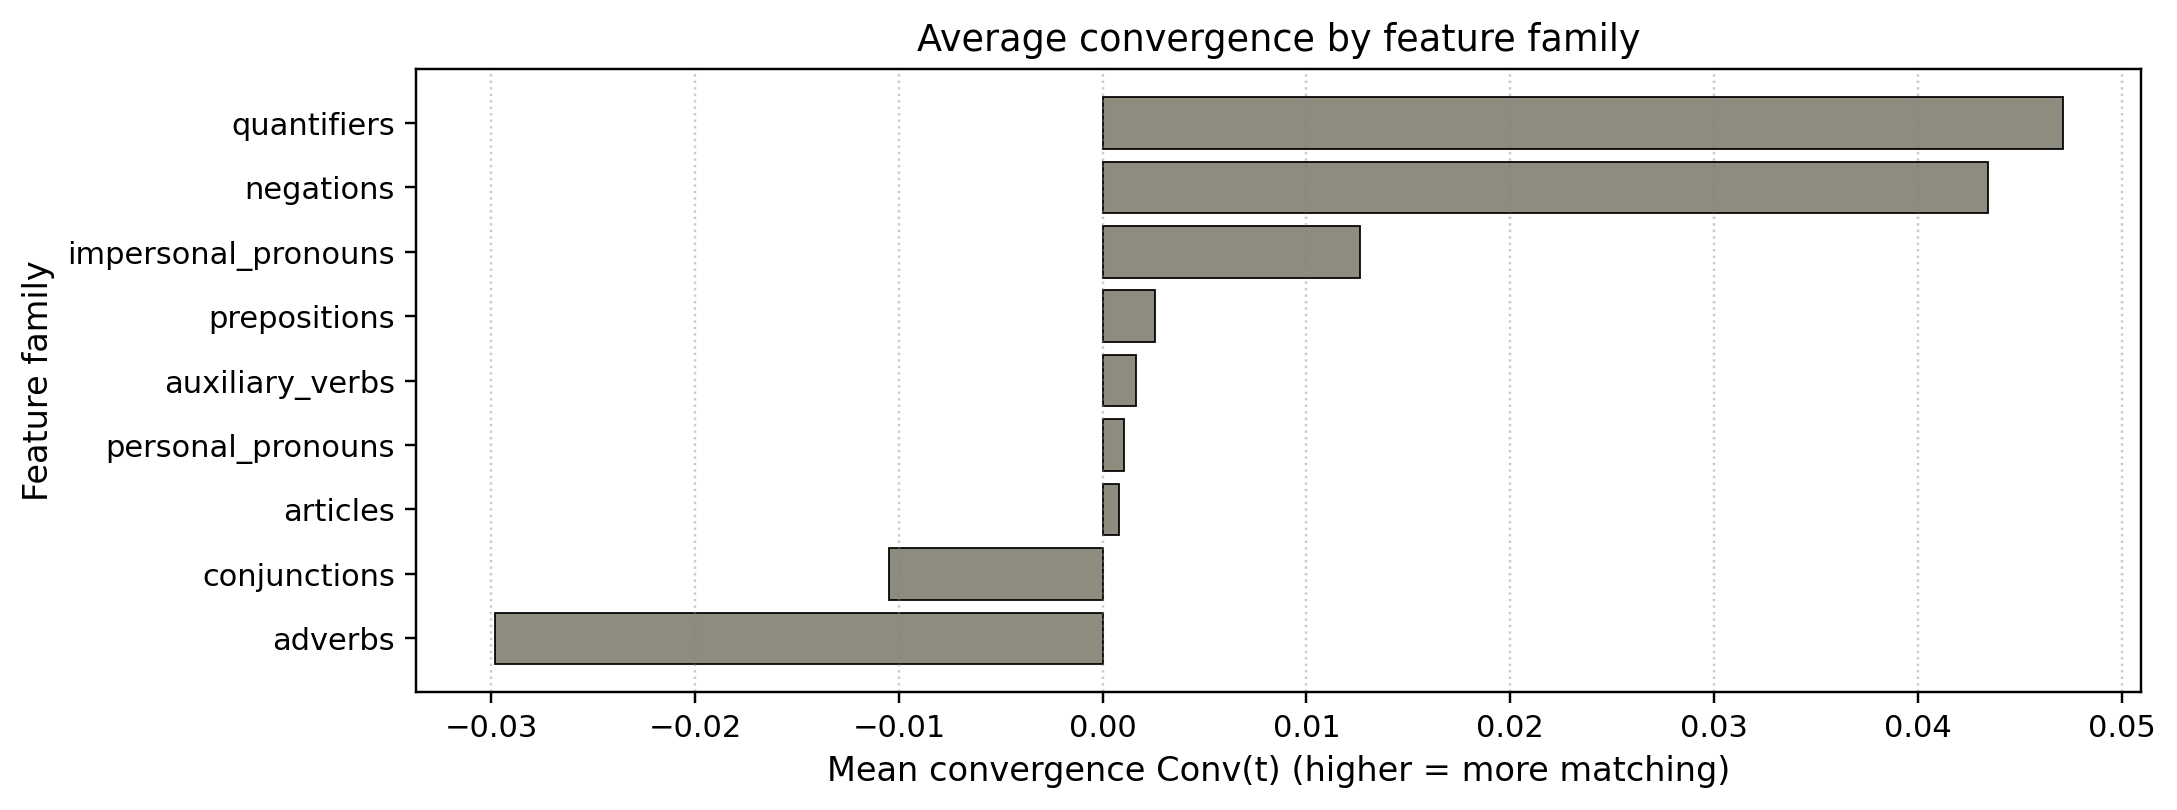

Source data for this figure (header and first rows):
family, mean_conv, median_conv, n
quantifiers, 0.04711, 0.04908, 16
negations, 0.04343, 0.02614, 16
impersonal_pronouns, 0.01264, -0.004902, 17
prepositions, 0.002566, 0.0, 17
auxiliary_verbs, 0.001612, 0.0, 17
personal_pronouns, 0.001041, 0.0, 17
articles, 0.0008137, -0.01786, 16
conjunctions, -0.01049, -0.01132, 18
adverbs, -0.02984, -0.021, 17
